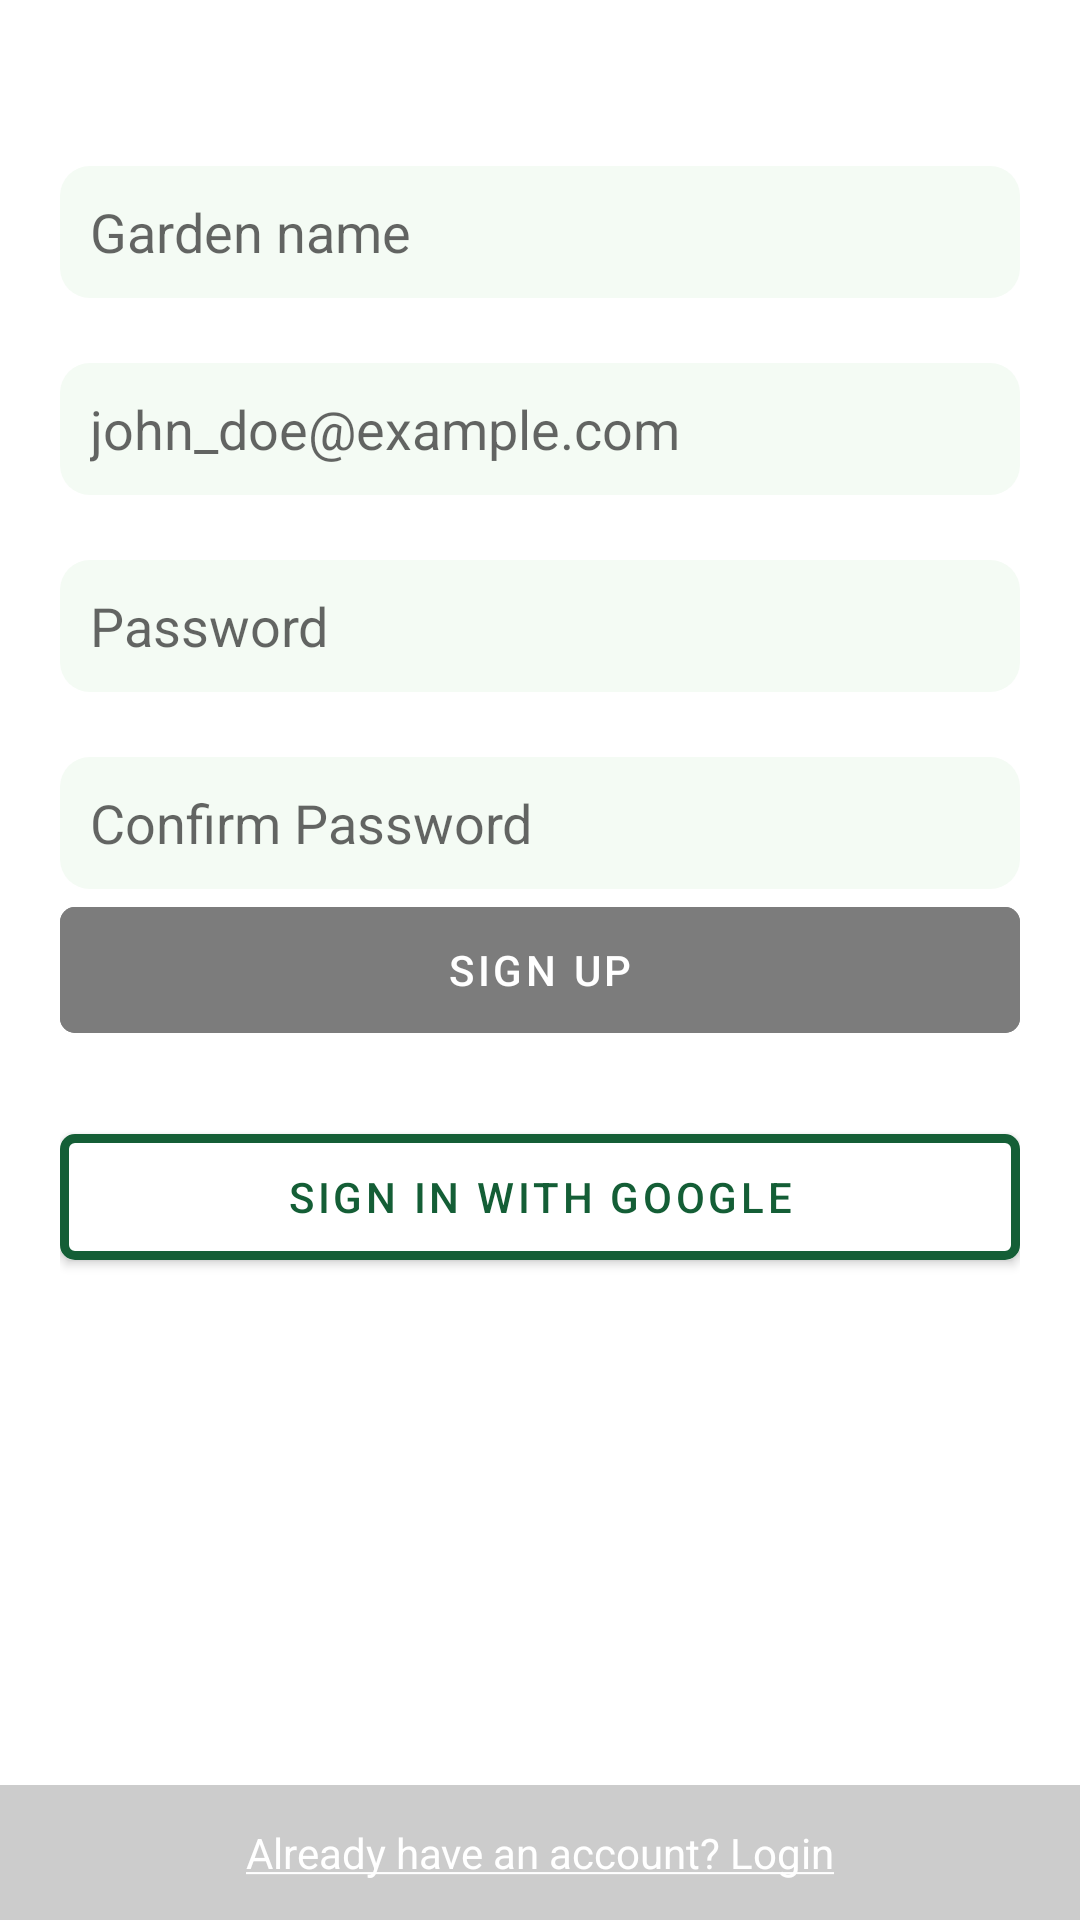

Reconstruct the res/layout file that produces this screen, plus the resources it refers to.
<!-- AndroidManifest.xml: application theme Theme.PlantMate -->
<!-- res/layout/fragment_signup.xml -->
<?xml version="1.0" encoding="utf-8"?>
<androidx.constraintlayout.widget.ConstraintLayout xmlns:android="http://schemas.android.com/apk/res/android"
    xmlns:app="http://schemas.android.com/apk/res-auto"
    android:layout_width="match_parent"
    android:layout_height="match_parent">

    <LinearLayout
        android:layout_width="match_parent"
        android:layout_height="wrap_content"
        android:layout_marginHorizontal="20dp"
        android:orientation="vertical"
        app:layout_constraintEnd_toEndOf="parent"
        app:layout_constraintStart_toStartOf="parent"
        app:layout_constraintTop_toTopOf="parent">

        <TextView
            android:id="@+id/textView2"
            android:layout_width="match_parent"
            android:layout_height="wrap_content"
            android:text="Sign Up"
            android:textAlignment="center"
            android:textColor="@color/white"
            android:textSize="25dp" />
        <TextView
            android:id="@+id/textView110"
            android:layout_width="match_parent"
            android:layout_height="wrap_content"
            android:text="Garden Name:"
            android:textColor="@color/white"
            android:textSize="16dp" />

        <EditText
            android:id="@+id/fragment_signup_et_garden"
            android:layout_width="match_parent"
            android:layout_height="44dp"
            android:autoLink="email"
            android:background="@drawable/round_rectangle"
            android:ems="10"
            android:hint="Garden name"
            android:inputType="textPersonName"
            android:padding="10dp"
            android:textColor="@color/black" />
        <TextView
            android:id="@+id/textView4"
            android:layout_width="match_parent"
            android:layout_height="wrap_content"
            android:text="Email:"
            android:textColor="@color/white"
            android:textSize="16dp" />

        <EditText
            android:id="@+id/fragment_signup_et_email"
            android:layout_width="match_parent"
            android:layout_height="44dp"
            android:autoLink="email"
            android:background="@drawable/round_rectangle"
            android:ems="10"
            android:hint="john_doe@example.com"
            android:inputType="textEmailAddress"
            android:padding="10dp"
            android:textColor="@color/black" />

        <TextView
            android:id="@+id/textView5"
            android:layout_width="match_parent"
            android:layout_height="wrap_content"
            android:text="Password:"
            android:textColor="@color/white"
            android:textSize="16dp" />

        <EditText
            android:id="@+id/fragment_signup_et_password"
            android:layout_width="match_parent"
            android:layout_height="44dp"
            android:background="@drawable/round_rectangle"
            android:ems="10"
            android:hint="Password"
            android:inputType="textPassword"
            android:padding="10dp"
            android:textColor="@color/black" />

        <TextView
            android:id="@+id/textView51"
            android:layout_width="match_parent"
            android:layout_height="wrap_content"
            android:text="Confirm Password:"
            android:textColor="@color/white"
            android:textSize="16dp" />

        <EditText
            android:id="@+id/fragment_signup_et_confirm_password"
            android:layout_width="match_parent"
            android:layout_height="44dp"
            android:background="@drawable/round_rectangle"
            android:ems="10"
            android:hint="Confirm Password"
            android:inputType="textPassword"
            android:padding="10dp"
            android:textColor="@color/black" />

        <Button
            android:id="@+id/fragment_signup_btn_signup"
            android:layout_width="match_parent"
            android:layout_height="54dp"
            android:adjustViewBounds="true"
            android:scaleType="centerCrop"
            android:text="Sign up"
            android:textColor="@color/white"
            android:backgroundTint="@color/gray"
            android:enabled="false"
            app:cornerRadius="5dp" />

        <LinearLayout
            android:layout_width="match_parent"
            android:layout_height="wrap_content"
            android:layout_gravity="center_horizontal|center_vertical"
            android:gravity="center_vertical"
            android:orientation="horizontal">

            <View
                android:layout_width="match_parent"
                android:layout_height="2dp"
                android:layout_weight="1"
                android:background="@color/white" />

            <TextView
                android:id="@+id/textView12"
                android:layout_width="wrap_content"
                android:layout_height="wrap_content"
                android:layout_marginHorizontal="10dp"
                android:text="or"
                android:textColor="@color/white"
                android:textSize="16dp" />

            <View
                android:layout_width="match_parent"
                android:layout_height="2dp"
                android:layout_weight="1"
                android:background="@color/white" />
        </LinearLayout>

        <Button
            android:id="@+id/fragment_signup_btn_signup_google"
            android:layout_width="match_parent"
            android:layout_height="54dp"
            android:adjustViewBounds="true"
            android:backgroundTint="@color/white"
            android:scaleType="centerCrop"
            android:text="Sign in with Google"
            android:textColor="@color/jungle_green"
            app:cornerRadius="5dp"
            app:strokeColor="@color/jungle_green"
            app:strokeWidth="3dp" />
    </LinearLayout>

    <TextView
        android:id="@+id/fragment_signup_tv_login"
        android:layout_width="0dp"
        android:layout_height="wrap_content"
        android:background="@color/transparent_black"
        android:padding="13dp"
        android:text="@string/account_log"
        android:textAlignment="center"
        android:textColor="@color/white"
        app:layout_constraintBottom_toBottomOf="parent"
        app:layout_constraintEnd_toEndOf="parent"
        app:layout_constraintStart_toStartOf="parent" />


</androidx.constraintlayout.widget.ConstraintLayout>
<!-- resources referenced by this layout -->
<resources>
  <color name="black">#FF000000</color>
  <color name="gray">#FF7C7C7C</color>
  <color name="jungle_green">#FF145E36</color>
  <color name="transparent_black">#33000000</color>
  <color name="white">#FFFFFFFF</color>
  <!-- drawable round_rectangle (drawable) -->
  <?xml version="1.0" encoding="utf-8"?>
  <shape xmlns:android="http://schemas.android.com/apk/res/android"
      android:shape="rectangle">
      <solid
          android:color="@color/secondary" />
      <corners android:radius="10dp"/>
  </shape>
  <string name="account_log"><u>Already have an account? Login</u></string>
  <style name="Theme.PlantMate" parent="Theme.MaterialComponents.DayNight.DarkActionBar">
          
          <item name="colorPrimary">@color/purple_500</item>
          <item name="colorPrimaryVariant">@color/purple_700</item>
          <item name="colorOnPrimary">@color/white</item>
          
          <item name="colorSecondary">@color/teal_200</item>
          <item name="colorSecondaryVariant">@color/teal_700</item>
          <item name="colorOnSecondary">@color/black</item>
          
          <item name="android:statusBarColor">?attr/colorPrimaryVariant</item>
          
      </style>
  <color name="secondary">#FFF4FBF4</color>
  <color name="purple_500">#FF6200EE</color>
  <color name="purple_700">#FF3700B3</color>
  <color name="teal_200">#FF03DAC5</color>
  <color name="teal_700">#FF018786</color>
</resources>
